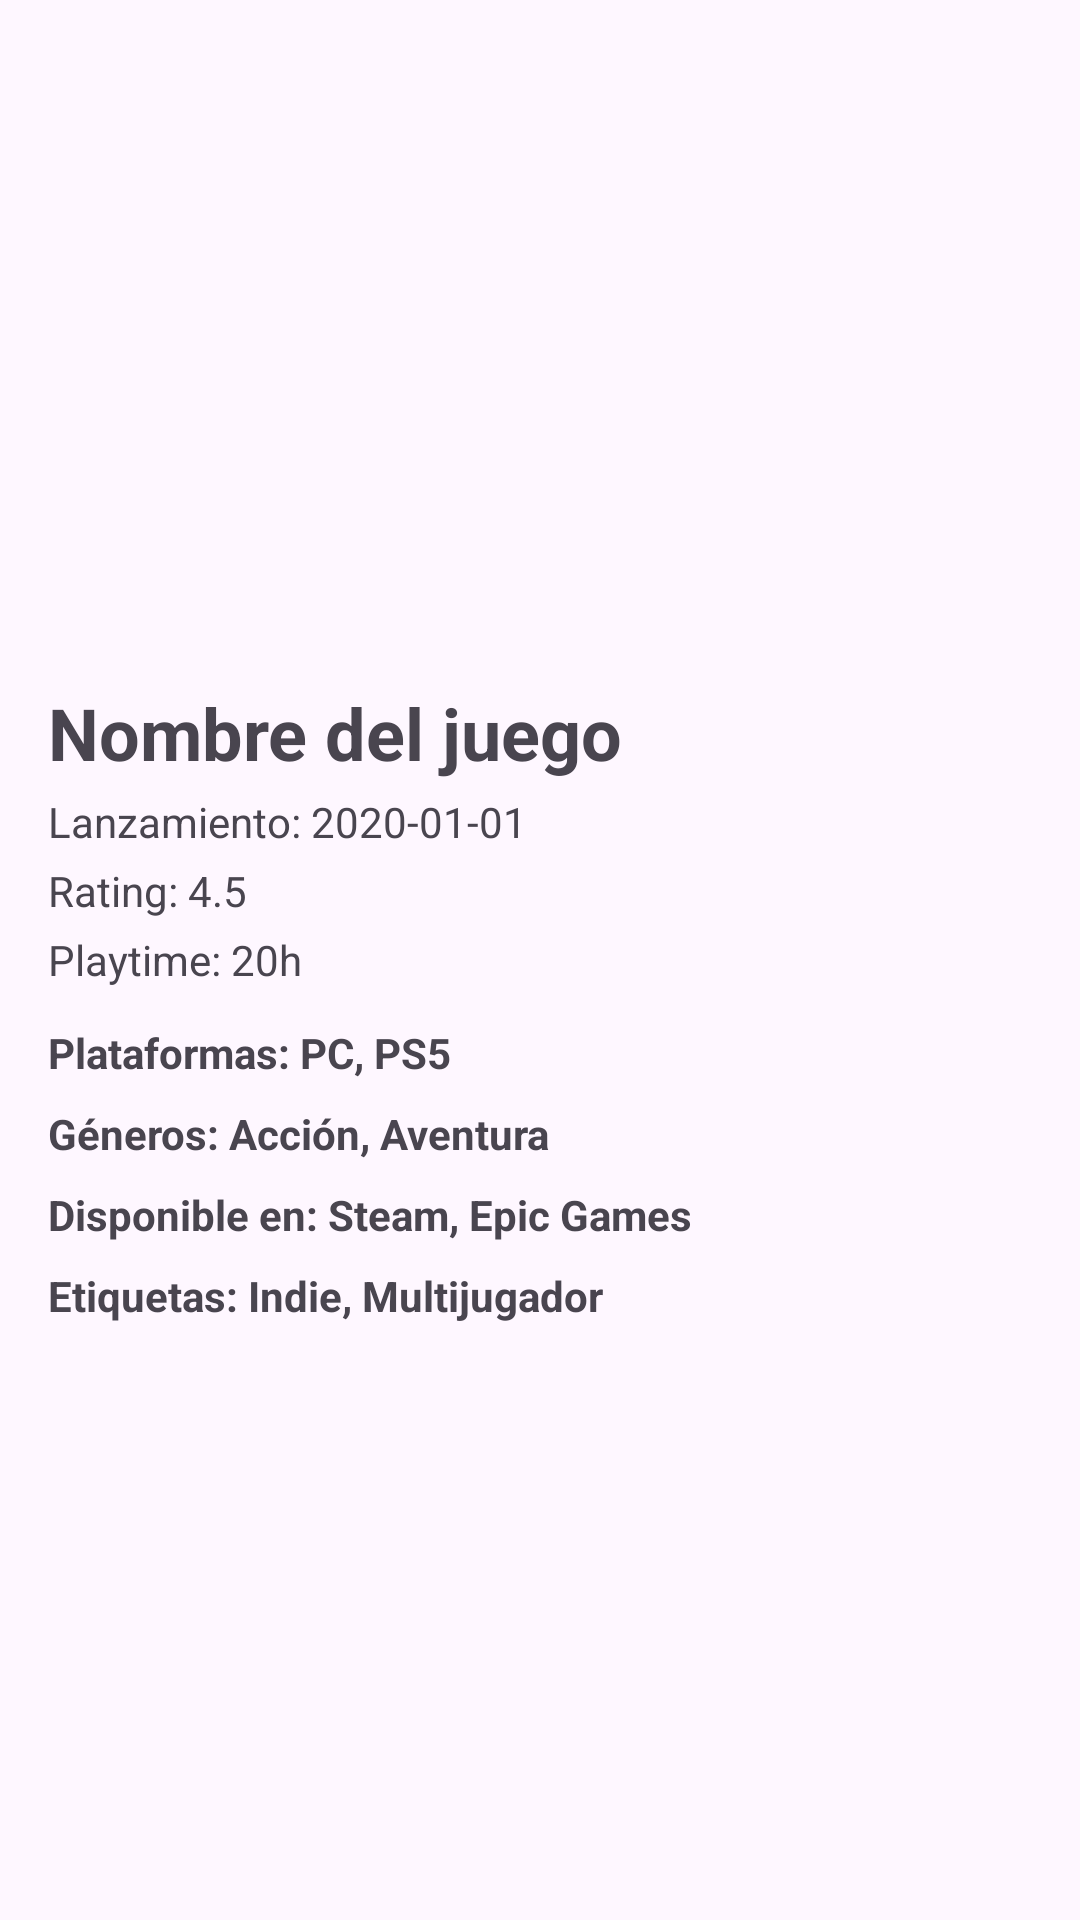

Android layout source for this screen:
<!-- AndroidManifest.xml: application theme Theme.GamersHub -->
<!-- res/layout/fragment_detailsgame.xml -->
<?xml version="1.0" encoding="utf-8"?>
<ScrollView xmlns:android="http://schemas.android.com/apk/res/android"
    android:id="@+id/scrollView"
    android:layout_width="match_parent"
    android:layout_height="match_parent"
    android:fillViewport="true">

    <LinearLayout
        android:layout_width="match_parent"
        android:layout_height="wrap_content"
        android:orientation="vertical"
        android:padding="16dp">

        
        <ImageView
            android:id="@+id/imageView"
            android:layout_width="match_parent"
            android:layout_height="200dp"
            android:scaleType="centerCrop" />

        
        <TextView
            android:id="@+id/textViewTitle"
            android:layout_width="wrap_content"
            android:layout_height="wrap_content"
            android:text="Nombre del juego"
            android:textSize="24sp"
            android:textStyle="bold"
            android:layout_marginTop="12dp" />

        
        <TextView
            android:id="@+id/textViewRelease"
            android:layout_width="wrap_content"
            android:layout_height="wrap_content"
            android:text="Lanzamiento: 2020-01-01"
            android:layout_marginTop="4dp" />

        
        <TextView
            android:id="@+id/textViewRating"
            android:layout_width="wrap_content"
            android:layout_height="wrap_content"
            android:text="Rating: 4.5"
            android:layout_marginTop="4dp" />

        
        <TextView
            android:id="@+id/textViewPlaytime"
            android:layout_width="wrap_content"
            android:layout_height="wrap_content"
            android:text="Playtime: 20h"
            android:layout_marginTop="4dp" />

        
        <TextView
            android:id="@+id/textViewPlatforms"
            android:layout_width="wrap_content"
            android:layout_height="wrap_content"
            android:text="Plataformas: PC, PS5"
            android:layout_marginTop="12dp"
            android:textStyle="bold" />

        
        <TextView
            android:id="@+id/textViewGenres"
            android:layout_width="wrap_content"
            android:layout_height="wrap_content"
            android:text="Géneros: Acción, Aventura"
            android:layout_marginTop="8dp"
            android:textStyle="bold" />

        
        <TextView
            android:id="@+id/textViewStores"
            android:layout_width="wrap_content"
            android:layout_height="wrap_content"
            android:text="Disponible en: Steam, Epic Games"
            android:layout_marginTop="8dp"
            android:textStyle="bold" />

        
        <TextView
            android:id="@+id/textViewTags"
            android:layout_width="wrap_content"
            android:layout_height="wrap_content"
            android:text="Etiquetas: Indie, Multijugador"
            android:layout_marginTop="8dp"
            android:textStyle="bold" />

    </LinearLayout>
</ScrollView>
<!-- resources referenced by this layout -->
<resources>
  <style name="Theme.GamersHub" parent="Base.Theme.GamersHub" />
  <style name="Base.Theme.GamersHub" parent="Theme.Material3.DayNight.NoActionBar">
          
          
      </style>
</resources>
